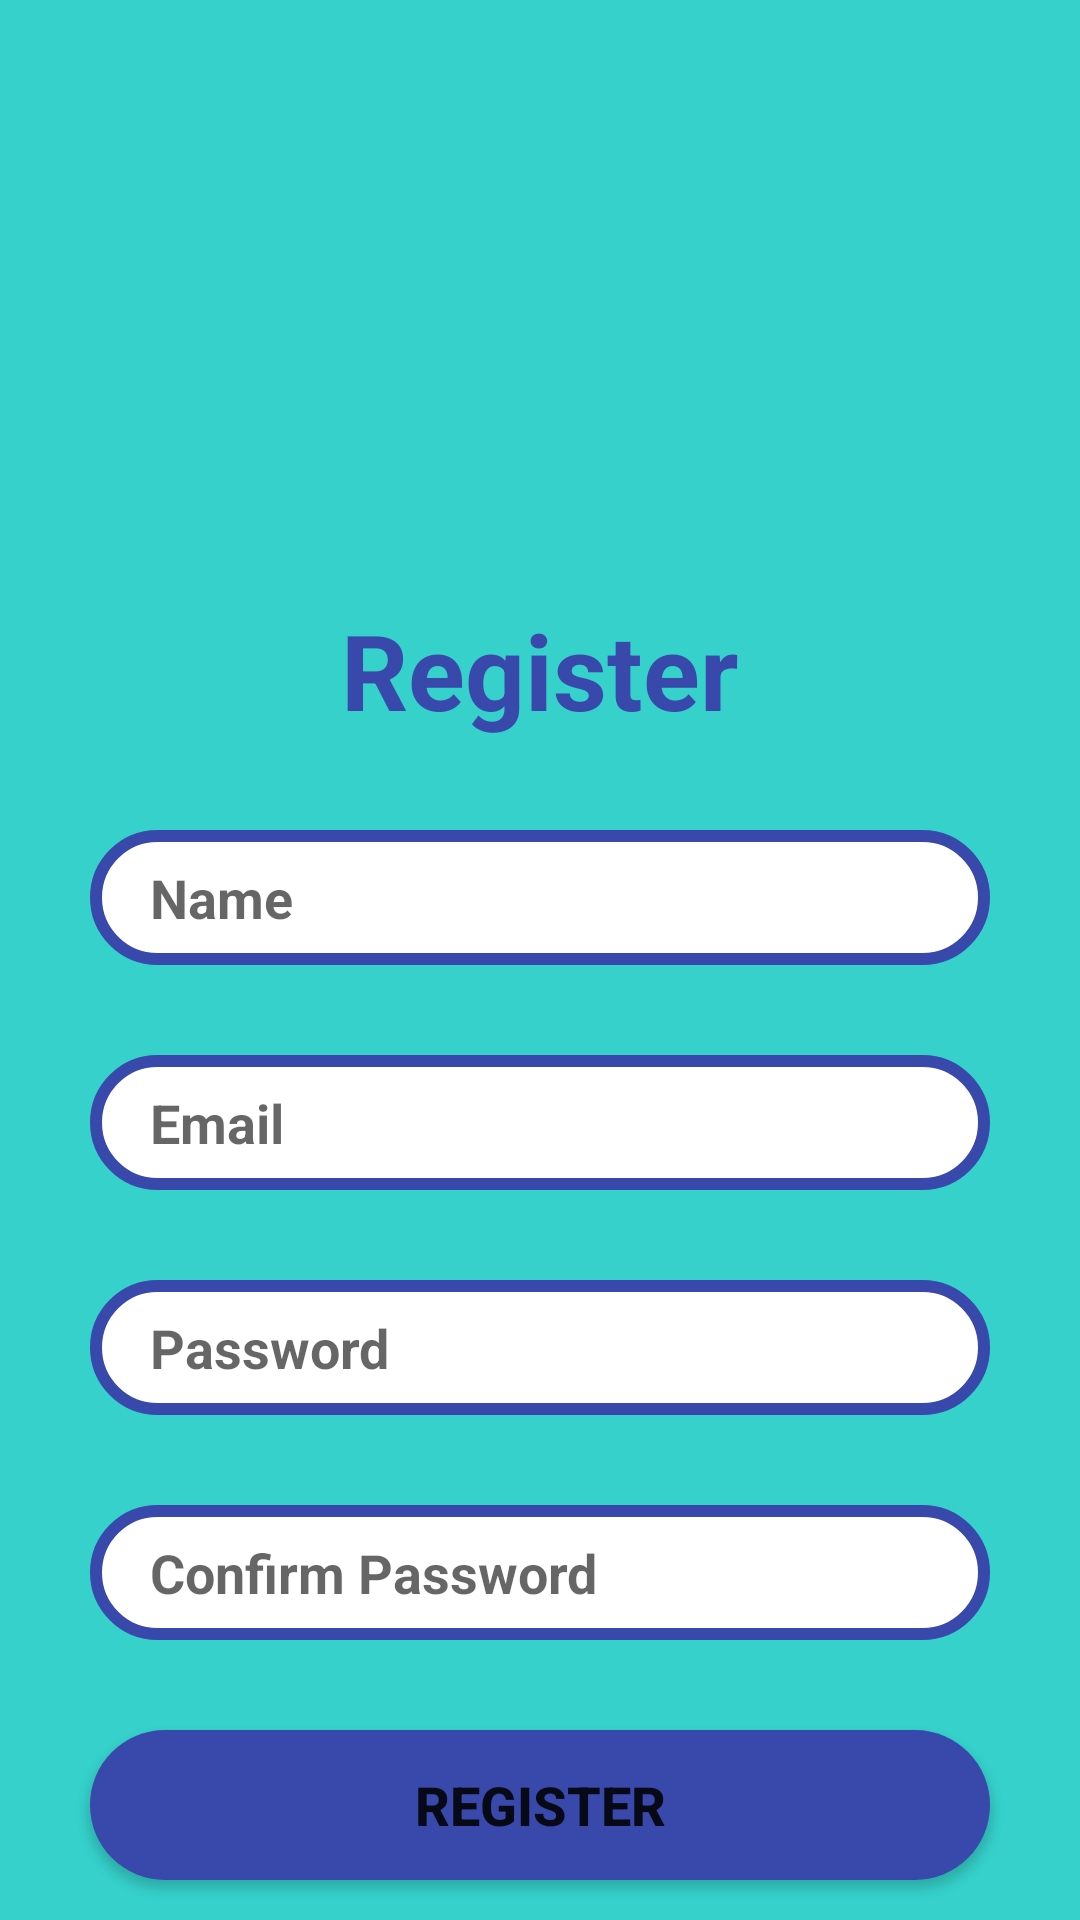

The Android layout XML behind this screen, and the referenced resources:
<!-- AndroidManifest.xml: application theme Theme.LabourChowk -->
<!-- res/layout/activity_sign_up.xml -->
<?xml version="1.0" encoding="utf-8"?>
<LinearLayout xmlns:android="http://schemas.android.com/apk/res/android"
    xmlns:app="http://schemas.android.com/apk/res-auto"
    xmlns:tools="http://schemas.android.com/tools"
    android:layout_width="match_parent"
    android:layout_height="match_parent"
    android:gravity="center_horizontal"
    android:orientation="vertical"
    android:background="#36D1CB"
    tools:context=".login.SignUp">

    <ImageView
        android:id="@+id/SplashScreenImage"
        android:layout_width="150dp"
        android:layout_height="200dp"
        android:layout_marginTop="0sp"
        android:src="@drawable/capicon" />

    <TextView
        android:layout_width="wrap_content"
        android:layout_height="wrap_content"
        android:layout_marginTop="0dp"
        android:text="Register"
        android:textColor="#3949AB"
        android:textSize="35dp"
        android:textStyle="bold" />
    <EditText
        android:id="@+id/Name"
        android:layout_width="300dp"
        android:layout_height="45dp"
        android:layout_marginTop="30dp"
        android:background="@drawable/round_corner"
        android:paddingLeft="20dp"
        android:hint="Name"
        android:textColor="#3949AB"
        android:textStyle="bold" />

    <EditText
        android:id="@+id/EmailEtR"
        android:layout_width="300dp"
        android:layout_height="45dp"
        android:layout_marginTop="30dp"
        android:background="@drawable/round_corner"
        android:paddingLeft="20dp"
        android:hint="Email"
        android:textColor="#3949AB"
        android:textStyle="bold" />

    <EditText
        android:id="@+id/PasswordEtR"
        android:layout_width="300dp"
        android:layout_height="45dp"
        android:layout_marginTop="30dp"
        android:inputType="textPassword"
        android:background="@drawable/round_corner"
        android:paddingLeft="20dp"
        android:hint="Password"
        android:textColor="#3949AB"
        android:textStyle="bold" />

    <EditText
        android:id="@+id/ConfirmEdit"
        android:layout_width="300dp"
        android:inputType="textPassword"
        android:layout_height="45dp"
        android:layout_marginTop="30dp"
        android:background="@drawable/round_corner"
        android:paddingLeft="20dp"
        android:hint="Confirm Password"
        android:textColor="#3949AB"
        android:textStyle="bold" />

    <Button
        android:id="@+id/RegisterBtn"
        android:layout_width="300dp"
        android:layout_height="50dp"
        android:layout_marginTop="30dp"
        android:background="@drawable/round_button"
        android:text="Register"
        android:textSize="18dp"
        android:textStyle="bold" />

    <TextView
        android:id="@+id/signTv"
        android:layout_width="wrap_content"
        android:layout_height="wrap_content"
        android:layout_gravity="center"
        android:layout_marginTop="15dp"
        android:text="Already have an account? Sign in"
        android:textColor="#3949AB"
        android:textSize="18dp"
        android:textStyle="bold" />
</LinearLayout>
<!-- resources referenced by this layout -->
<resources>
  <!-- drawable round_button (drawable) -->
  <?xml version="1.0" encoding="utf-8"?>
  <shape xmlns:android="http://schemas.android.com/apk/res/android"
      android:shape="rectangle">
      <solid android:color="#3949AB" />
      <corners android:bottomRightRadius="25dp"
          android:bottomLeftRadius="25dp"
          android:topRightRadius="25dp"
          android:topLeftRadius="25dp"/>
  </shape>
  <!-- drawable round_corner (drawable) -->
  <?xml version="1.0" encoding="utf-8"?>
  <shape xmlns:android="http://schemas.android.com/apk/res/android"
      android:shape="rectangle">
      <corners android:radius="25dp"/>
      <solid android:color="@color/white"/>
      <stroke android:width="4dp"
          android:color="#3949AB"/>
  </shape>
  <style name="Theme.LabourChowk" parent="Theme.MaterialComponents.DayNight.DarkActionBar">
          
          <item name="colorPrimary">@color/purple_500</item>
          <item name="colorPrimaryVariant">@color/purple_700</item>
          <item name="colorOnPrimary">@color/white</item>
          
          <item name="colorSecondary">@color/teal_200</item>
          <item name="colorSecondaryVariant">@color/teal_700</item>
          <item name="colorOnSecondary">@color/black</item>
          
          <item name="android:statusBarColor" tools:targetApi="l">?attr/colorPrimaryVariant</item>
          
      </style>
  <!-- not gathered from this repository: default colours our renderer supplied (Android Studio template values) -->
  <color name="purple_500">#FF6200EE</color>
  <color name="purple_700">#FF3700B3</color>
  <color name="teal_200">#FF03DAC5</color>
  <color name="teal_700">#FF018786</color>
  <color name="black">#FF000000</color>
  <color name="white">#FFFFFFFF</color>
</resources>
